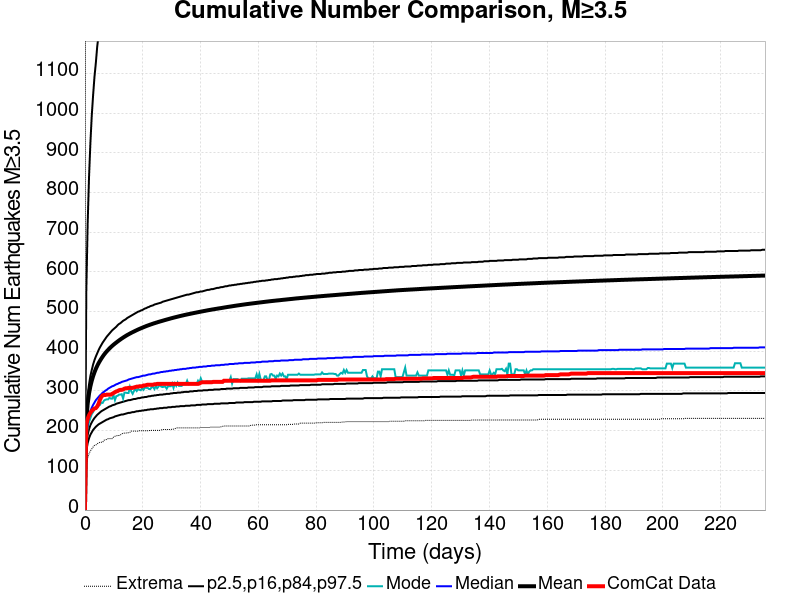

Source data for this figure (header and first rows):
Time (days), ComCat Data, Simulation Mean, Simulation Median, Simulation Mode, Simulation Minimum, Simulation Maximum, 2.5 %-ile, 16 %-ile, 84 %-ile, 97.5 %-ile
0.0, 0.0, 0.0, 0.0, 0.0, 0.0, 0.0, 0.0, 0.0, 0.0, 0.0
0.4716, 216.0, 225.1, 190.0, 180.0, 112.0, 3826, 148.0, 166.0, 241.0, 551.0
0.9432, 230.0, 267.8, 220.0, 208.0, 131.0, 5167, 169.0, 190.0, 289.0, 722.0
1.415, 239.0, 293.7, 237.0, 222.0, 142.0, 5699, 181.0, 204.0, 317.0, 839.0
1.886, 245.0, 311.9, 249.0, 232.0, 149.0, 6008, 190.0, 214.0, 338.0, 925.0
2.358, 250.0, 325.9, 258.0, 242.0, 154.0, 6462, 196.0, 221.0, 353.0, 994.0
2.83, 253.0, 337.6, 265.0, 247.0, 159.0, 6750, 202.0, 227.0, 367.0, 1046
3.301, 256.0, 347.3, 271.0, 255.0, 163.0, 6976, 206.0, 232.0, 378.0, 1092
3.773, 257.0, 355.9, 277.0, 256.0, 164.0, 7138, 210.0, 236.0, 387.0, 1127
4.244, 261.0, 363.4, 281.0, 261.0, 167.0, 7448, 213.0, 240.0, 395.0, 1168
4.716, 268.0, 370.1, 285.0, 263.0, 169.0, 7663, 216.0, 243.0, 403.0, 1197
5.188, 278.0, 376, 289.0, 265.0, 171.0, 9071, 218.0, 246.0, 410.0, 1224
5.659, 285.0, 381.6, 292.0, 271.0, 171.0, 9628, 220.0, 249.0, 416.0, 1252
6.131, 289.0, 386.8, 296.0, 270.0, 171.0, 9983, 222.0, 251.0, 422.0, 1282
6.602, 290.0, 391.6, 298.0, 276.0, 176.0, 10157, 224.0, 253.0, 427.0, 1310
7.074, 290.0, 396, 301.0, 278.0, 177.0, 10385, 226.0, 255.0, 432.0, 1329
7.546, 291.0, 400, 303.0, 279.0, 178.0, 10519, 228.0, 257.0, 437.0, 1352
8.017, 291.0, 403.8, 306.0, 279.0, 180.0, 10637, 229.0, 259.0, 441.0, 1370
8.489, 291.0, 407.3, 308.0, 283.0, 180.0, 10741, 231.0, 261.0, 445.0, 1389
8.96, 291.0, 410.7, 310.0, 281.0, 180.0, 10827, 232.0, 262.0, 449.0, 1409
9.432, 293.0, 413.8, 312.0, 281.0, 180.0, 10917, 233.0, 264.0, 453.0, 1420
9.904, 295.0, 416.8, 313.0, 289.0, 184.0, 11003, 234.0, 265.0, 456.0, 1436
10.38, 297.0, 419.6, 315.0, 277.0, 186.0, 11073, 236.0, 266.0, 459.0, 1452
10.85, 299.0, 422.3, 317.0, 287.0, 187.0, 11162, 237.0, 268.0, 462.0, 1468
11.32, 300.0, 424.9, 318.0, 288.0, 188.0, 11226, 238.0, 269.0, 466.0, 1484
11.79, 302.0, 427.5, 320.0, 291.0, 188.0, 11277, 239.0, 270.0, 469.0, 1500
12.26, 303.0, 430, 321.0, 291.0, 189.0, 11329, 240.0, 271.0, 471.0, 1511
12.73, 303.0, 432.3, 323.0, 292.0, 192.0, 11377, 241.0, 272.0, 474.0, 1527
13.2, 304.0, 434.6, 324.0, 281.0, 194.0, 11421, 241.0, 273.0, 477.0, 1544
13.68, 306.0, 436.8, 325.0, 296.0, 194.0, 11498, 242.0, 274.0, 479.0, 1556
14.15, 307.0, 439, 326.0, 296.0, 194.0, 11569, 243.0, 275.0, 481.0, 1566
14.62, 307.0, 441.1, 327.0, 295.0, 195.0, 11611, 244.0, 276.0, 484.0, 1575
15.09, 308.0, 443, 329.0, 295.0, 195.0, 11657, 245.0, 277.0, 486.0, 1585
15.56, 308.0, 444.9, 330.0, 310.0, 196.0, 11698, 245.0, 277.0, 488.0, 1595
16.03, 308.0, 446.7, 331.0, 299.0, 199.0, 11716, 246.0, 278.0, 490.0, 1604
16.51, 308.0, 448.4, 332.0, 293.0, 199.0, 11745, 247.0, 279.0, 492.0, 1611
16.98, 309.0, 450.1, 333.0, 300.0, 199.0, 11783, 247.0, 280.0, 494.0, 1620
17.45, 310.0, 451.8, 334.0, 305.0, 199.0, 11803, 248.0, 280.0, 496.0, 1633
17.92, 311.0, 453.4, 335.0, 300.0, 199.0, 11837, 249.0, 281.0, 498.0, 1642
18.39, 311.0, 455, 335.0, 305.0, 199.0, 11865, 249.0, 282.0, 500.0, 1651
18.86, 312.0, 456.6, 336.0, 303.0, 200.0, 11890, 250.0, 282.0, 501.0, 1660
19.34, 312.0, 458, 337.0, 302.0, 200.0, 11925, 250.0, 283.0, 503.0, 1669
19.81, 312.0, 459.5, 338.0, 307.0, 200.0, 11948, 251.0, 284.0, 504.0, 1675
20.28, 314.0, 460.9, 339.0, 303.0, 200.0, 11975, 251.0, 284.0, 506.0, 1681
20.75, 314.0, 462.3, 339.0, 309.0, 200.0, 11999, 252.0, 285.0, 508.0, 1690
21.22, 315.0, 463.7, 340.0, 308.0, 200.0, 12022, 252.0, 285.0, 509.0, 1700
21.69, 316.0, 465, 341.0, 308.0, 200.0, 12043, 253.0, 286.0, 511.0, 1705
22.17, 316.0, 466.2, 342.0, 305.0, 200.0, 12096, 253.0, 287.0, 512.0, 1713
22.64, 316.0, 467.4, 342.0, 305.0, 201.0, 12128, 254.0, 287.0, 514.0, 1717
23.11, 316.0, 468.7, 343.0, 310.0, 201.0, 12158, 254.0, 288.0, 515.0, 1725
23.58, 316.0, 469.8, 344.0, 310.0, 201.0, 12186, 254.0, 288.0, 516.0, 1735
24.05, 317.0, 470.9, 344.0, 305.0, 201.0, 12220, 255.0, 289.0, 518.0, 1739
24.52, 317.0, 472, 345.0, 313.0, 201.0, 12247, 255.0, 289.0, 519.0, 1743
24.99, 318.0, 473.1, 346.0, 307.0, 201.0, 12264, 256.0, 290.0, 520.0, 1748
25.47, 318.0, 474.2, 346.0, 311.0, 201.0, 12276, 256.0, 290.0, 521.0, 1752
25.94, 318.0, 475.2, 347.0, 316.0, 201.0, 12291, 257.0, 291.0, 522.0, 1758
26.41, 318.0, 476.2, 348.0, 311.0, 202.0, 12302, 257.0, 291.0, 523.0, 1760
26.88, 318.0, 477.2, 348.0, 310.0, 203.0, 12318, 257.0, 291.0, 525.0, 1765
27.35, 318.0, 478.2, 349.0, 311.0, 203.0, 12341, 258.0, 292.0, 526.0, 1771
27.82, 318.0, 479.2, 349.0, 311.0, 203.0, 12355, 258.0, 292.0, 527.0, 1775
... 440 more rows
